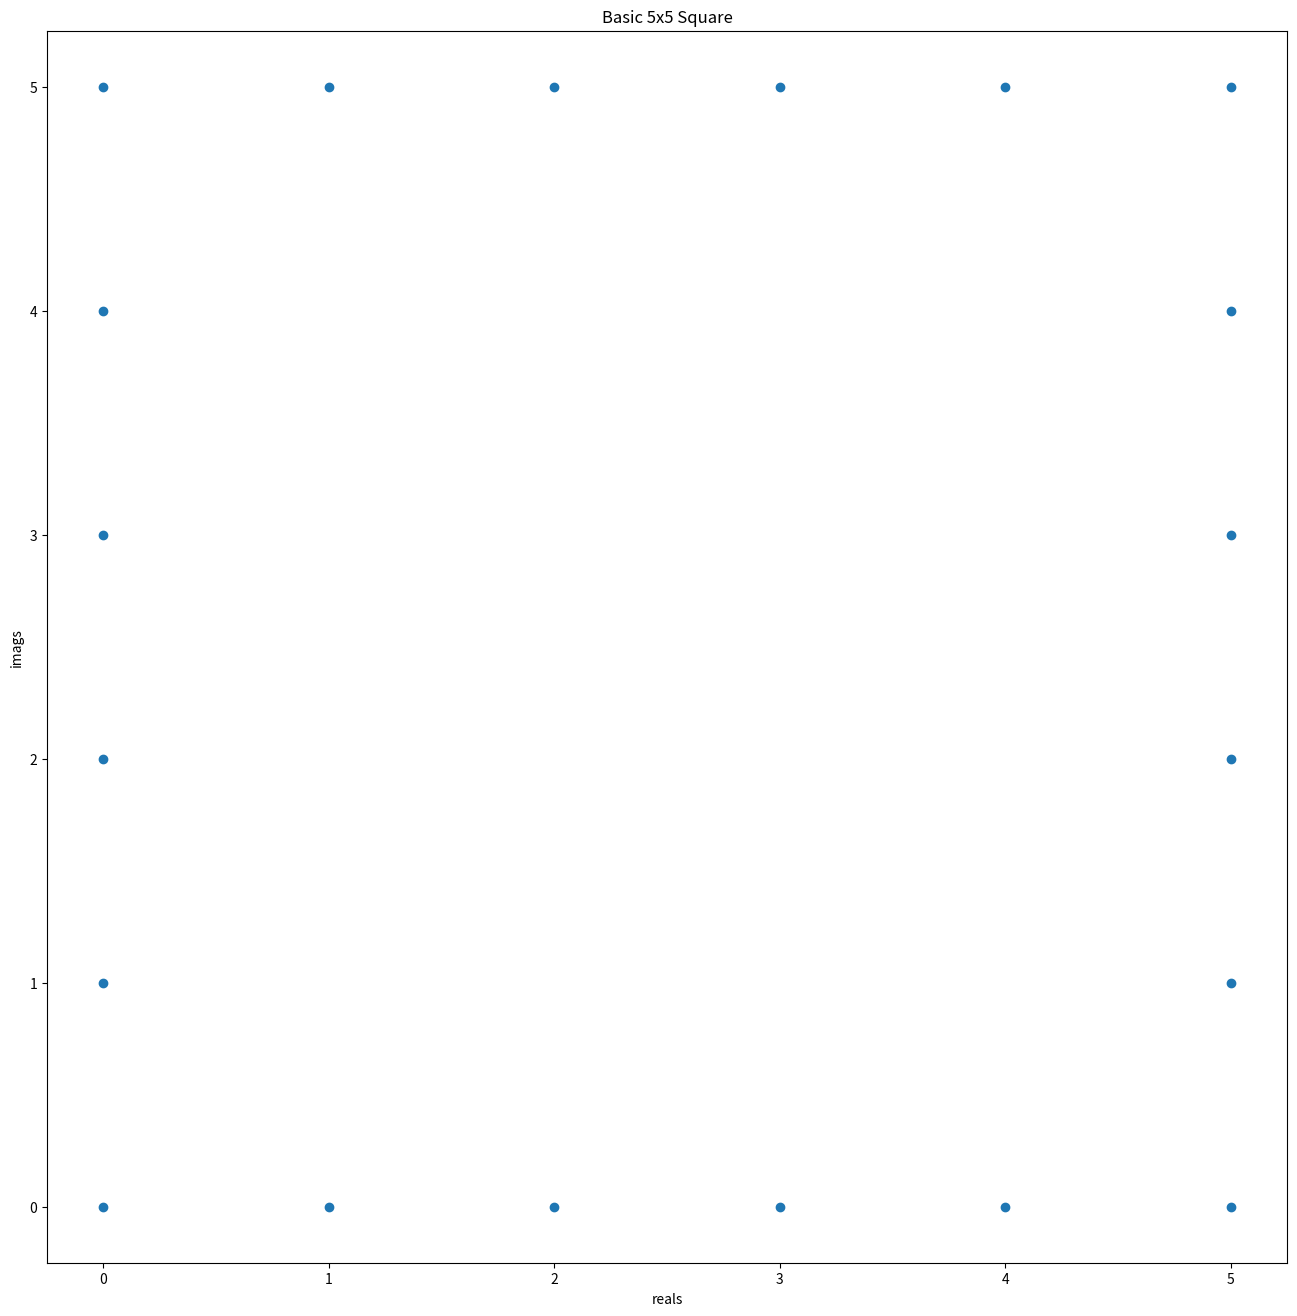

This figure's Python source: (Note: this script raises an exception after producing the figure.)
""" [redacted] """
# MTH 402 complex mapping using matplotlib pyplot
from matplotlib import pyplot
# matplotlib.org

csquare = [(0 + 0j), (0 + 5j), (5 + 0j), (5 + 5j)]
# Shape of a N for point order in list


def chorizontal(left, right):
    """Connect two points to form a horizontal line."""
    newl = [left]
    while left != right:
        left += 1
        newl.append(left)
    return newl


def cvertical(bot, top):
    """Connect two points to form a vertical line."""
    newl = [bot]
    while bot != top:
        bot += 1j
        newl.append(bot)
    return newl


def cgen_square(square):
    """Make a list of complex numbers that form a square when plotted."""
    plotted = chorizontal(square[0], square[2])
    plotted.extend(chorizontal(square[1], square[3]))
    plotted.extend(cvertical(square[0], square[1]))
    plotted.extend(cvertical(square[2], square[3]))
    return list(set(plotted))

print(cgen_square(csquare))

pyplot.figure(figsize=(16, 16), dpi=100)
cset = cgen_square(csquare)
cu = list(map(lambda z: z.real, cset))
cv = list(map(lambda z: z.imag, cset))
pyplot.scatter(cu, cv)
pyplot.xlabel('reals')
pyplot.ylabel('imags')
pyplot.title('Basic 5x5 Square')
pyplot.savefig('../csquare.png')
pyplot.close()


def translate(num):
    """Translate point + (2 + 2j)."""
    return num + (2 + 2j)

pyplot.figure(figsize=(16, 16), dpi=100)
newcset = list(map(translate, cset))
newcu = list(map(lambda z: z.real, newcset))
newcv = list(map(lambda z: z.imag, newcset))
pyplot.scatter(newcu, newcv)
pyplot.xlabel('reals')
pyplot.ylabel('imags')
pyplot.title('Translated + (2 + 2j)')
pyplot.savefig('../csquare_trans.png')
pyplot.close()


def magnify(num):
    """Magnify point by 2."""
    return num * 2

pyplot.figure(figsize=(16, 16), dpi=100)
magcset = list(map(magnify, cset))
magcu = list(map(lambda z: z.real, magcset))
magcv = list(map(lambda z: z.imag, magcset))
pyplot.scatter(magcu, magcv)
pyplot.xlabel('reals')
pyplot.ylabel('imags')
pyplot.title('Magnified by 2')
pyplot.savefig('../csquare_mag.png')
pyplot.close()


def rotate(num):
    """Rotate by 45 degrees."""
    return num * complex(((2 ** .5) / 2), ((2 ** .5) / 2))

pyplot.figure(figsize=(16, 16), dpi=100)
rotcset = list(map(rotate, cset))
rotcu = list(map(lambda z: z.real, rotcset))
rotcv = list(map(lambda z: z.imag, rotcset))
pyplot.scatter(rotcu, rotcv)
pyplot.xlabel('reals')
pyplot.ylabel('imags')
pyplot.title('Rotated 45 degrees')
pyplot.savefig('../csquare_rot.png')
pyplot.close()


pyplot.figure(figsize=(16, 16), dpi=100)
magtranset = list(map(magnify, newcset))
comset = list(map(rotate, magtranset))
comu = list(map(lambda z: z.real, comset))
comv = list(map(lambda z: z.imag, comset))
pyplot.scatter(comu, comv)
pyplot.xlabel('reals')
pyplot.ylabel('imags')
pyplot.title('5x5 Square, Trans + (2 + 2j), Mag by 2, Rotated 45 degrees')
pyplot.savefig('../csquare_tmr.png')
pyplot.close()

# square = [(0, 0), (0, 5), (5, 0), (5, 5)]


# def horizontal_line(left, right):
#     newl = []
#     for i in range(right[0] - left[0] + 1):
#         newl.append((left[0] + i, left[1]))
#     return newl


# def vertical_line(bot, top):
#     newl = []
#     for i in range(top[1] - bot[1] + 1):
#         newl.append((bot[0], bot[1] + i))
#     return newl


# def gen_square(square):
#     plotted = horizontal_line(square[0], square[2])
#     plotted.extend(horizontal_line(square[1], square[3]))
#     plotted.extend(vertical_line(square[0], square[1]))
#     plotted.extend(vertical_line(square[2], square[3]))
#     return plotted
# print(gen_square(square))

# pyplot.figure(figsize=(16, 16), dpi=100)
# pyplot.scatter(*zip(*gen_square(square)))
# pyplot.savefig('square.png')
# pyplot.close()


# def t(numtup):
#     return (numtup[0], numtup[1] + 2)


# pyplot.figure(figsize=(16, 16), dpi=100)
# pyplot.scatter(*zip(*list(map(t, gen_square(square)))))
# pyplot.savefig('square2.png')
# pyplot.close()


# def m(numtup):
#     return (2 * numtup[0], 2 * numtup[1])


# pyplot.figure(figsize=(16, 16), dpi=100)
# pyplot.scatter(*zip(*list(map(m, gen_square(square)))))
# pyplot.savefig('square3.png')
# pyplot.close()


# def f(num):
#     """Complex function."""
#     return num ** 2


# def trans(cnum):
#     """Translation."""
#     return cnum + complex(0, 3)


# real = [0, 1, 0, 1]
# imag = [0, 0, complex(0, 1), complex(0, 1)]
# mset = []
# for i in range(10):
#     mset.append(complex(i, i))
# newmset = list(map(f, mset))
# u = list(map(lambda z: z.real, newmset))
# v = list(map(lambda z: z.imag, newmset))
# pyplot.figure(figsize=(16, 16), dpi=100)
# pyplot.scatter(u, v)
# pyplot.xlabel('reals')
# pyplot.ylabel('imags')
# pyplot.title('my title')
# pyplot.grid = True
# pyplot.savefig('../image.png')
# pyplot.close()
# tnewmset = list(map(trans, newmset))
# newu = list(map(lambda z: z.real, tnewmset))
# newv = list(map(lambda z: z.imag, tnewmset))
# pyplot.figure(figsize=(16, 16), dpi=100)
# pyplot.scatter(newu, newv)
# pyplot.xlabel('reals')
# pyplot.ylabel('imags')
# pyplot.title('my title')
# pyplot.grid = True
# pyplot.savefig('../trans_image.png')
# pyplot.close()
